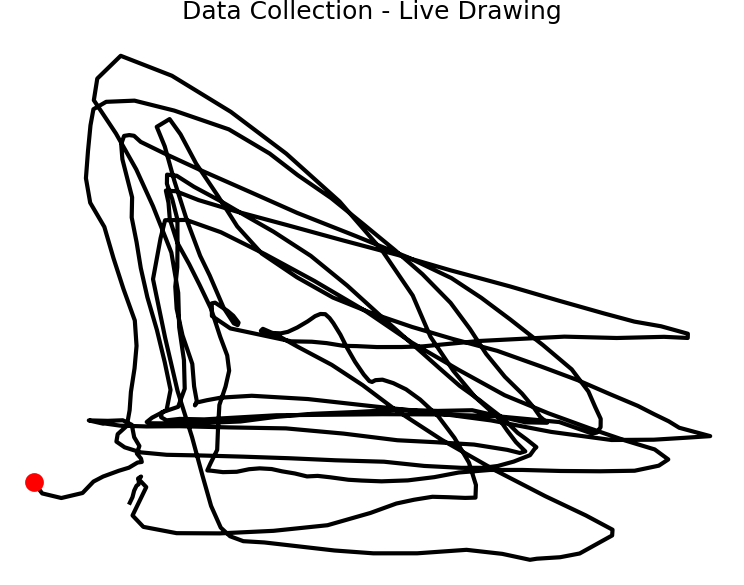

Values plotted in this chart, from the file beside it:
gyro_x, gyro_y, gyro_z, acc_x, acc_y, acc_z, mag_x, mag_y, mag_z
-0.0416, -0.0077, 0.04, 0.5962, -0.7805, 10, -1.0, -1.0, 1.0
-0.0152, 0.0224, -0.0133, 0.7781, -0.8811, 9.955, -1.0, -1.0, 1.0
0.0144, 0.0187, -0.0104, 0.6895, -0.8691, 9.881, -1.0, -1.0, 1.0
0.0349, 0.0013, -0.0226, 0.7278, -0.9218, 9.926, -1.0, -1.0, 1.0
-0.0051, 0.036, -0.0152, 0.838, -0.8787, 9.864, -1.0, -1.0, 1.0
-0.0043, 0.0197, -0.0195, 0.6847, -0.8092, 9.895, -1.0, -1.0, 1.0
-0.0021, 0.0179, 0.0229, 0.6201, -0.759, 9.986, -1.0, -1.0, 1.0
0.0741, -0.0413, -0.0317, 0.7733, -1.099, 9.785, -1.0, -1.0, 1.0
-0.1386, -0.2435, 0.1055, 1.128, -0.8356, 10.51, -1.0, -1.0, 1.0
-0.1042, -0.0314, 0.0312, 1.087, -1.212, 9.991, -1.0, -1.0, 1.0
-0.2276, -0.0061, 0.0325, 0.9697, -1.322, 9.613, -1.0, 1.0, 1.0
-0.7, -0.0629, 0.239, 1.161, -1.685, 9.675, -1.0, 1.0, 1.0
-0.4639, -0.081, -0.0429, 1.31, -2.583, 9.421, -1.0, 1.0, 1.0
-0.4466, -0.1924, -0.0011, 1.164, -3.158, 9.787, -1.0, 1.0, 1.0
-0.4072, 0.0525, 0.1055, 1.14, -4.061, 9.732, -1.0, 1.0, 1.0
0.0501, 0.6979, -0.1553, 0.8978, -3.926, 8.703, -1.0, 1.0, 1.0
0.0496, -0.1588, -0.0693, 0.5339, -3.893, 9.093, -1.0, 1.0, 1.0
0.0408, -0.3525, -0.085, 0.7709, -3.579, 9.44, -1.0, 1.0, 1.0
-0.0997, -0.1362, 0.0794, 0.9433, -3.639, 9.297, -1.0, 1.0, 1.0
-0.1159, 0.0408, -0.037, 0.8212, -3.917, 8.959, -1.0, 1.0, 1.0
-0.0522, 0.0506, -0.0642, 1.001, -3.989, 9.091, -1.0, 1.0, 1.0
0.0999, 0.0778, -0.0743, 0.9625, -4.278, 9.17, -1.0, 1.0, 1.0
0.295, 0.2699, -0.3584, 0.9313, -4.125, 9.483, -1.0, 1.0, 1.0
0.2984, 0.486, -0.2654, 0.1389, -3.548, 9.021, -1.0, 1.0, 1.0
0.1796, 0.0741, -0.1351, -0.3089, -3.421, 9.376, -1.0, 1.0, 1.0
0.1964, 0.0903, -0.1911, -0.4118, -2.942, 9.129, -1.0, 1.0, 1.0
0.0978, -0.0682, -0.1607, -0.4262, -3.007, 9.541, -1.0, 1.0, 1.0
0.1458, -0.0666, 0.0064, -0.3974, -2.823, 9.771, -1.0, 1.0, 1.0
0.081, 0.0418, -0.0589, -0.2514, -2.907, 9.596, -1.0, 1.0, 1.0
-0.004, -0.0597, -0.0248, -0.2442, -2.753, 9.553, -1.0, 1.0, 1.0
0.0272, -0.0746, 0.0381, -0.2179, -2.772, 9.711, -1.0, 1.0, 1.0
-0.0424, 0.0397, -0.0493, -0.067, -2.84, 9.608, -1.0, 1.0, 1.0
0.02, 0.0187, -0.0482, -0.0694, -2.952, 9.711, -1.0, 1.0, 1.0
0.1687, 0.2942, -0.1159, -0.2442, -2.866, 9.656, -1.0, 1.0, 1.0
0.0946, 0.2419, -0.2289, -0.5339, -2.595, 9.505, -1.0, 1.0, 1.0
0.0389, 0.1175, -0.1703, -0.8475, -2.399, 9.46, -1.0, 1.0, 1.0
0.0562, 0.0858, -0.1188, -0.9146, -2.437, 9.46, -1.0, 1.0, 1.0
0.0221, 0.0061, -0.0943, -0.9697, -2.428, 9.464, -1.0, 1.0, 1.0
0.0051, -0.0197, -0.0306, -0.996, -2.337, 9.562, -1.0, 1.0, 1.0
0.028, -0.0179, 0.0541, -0.7685, -2.523, 9.73, -1.0, 1.0, 1.0
0.0384, -0.0418, 0.0059, -0.8404, -2.31, 9.476, -1.0, 1.0, 1.0
0.1295, -0.1924, -0.0312, -0.7063, -2.306, 9.682, -1.0, 1.0, 1.0
0.2638, -0.247, -0.1641, -0.5866, -2.164, 9.474, -1.0, 1.0, 1.0
0.1247, 0.0043, -0.0533, -0.4788, -2.059, 9.625, -1.0, 1.0, 1.0
0.0141, 0.0642, -0.0301, -0.4549, -1.877, 9.72, -1.0, 1.0, 1.0
0.0616, 0.0541, -0.0258, -0.5124, -1.896, 9.704, -1.0, 1.0, 1.0
0.0592, 0.0325, -0.1063, -0.6249, -1.963, 9.831, -1.0, 1.0, 1.0
0.0077, 0.0509, -0.037, -0.656, -1.764, 9.713, -1.0, 1.0, 1.0
-0.0823, 0.0581, -0.0016, -0.5291, -1.911, 9.941, -1.0, 1.0, 1.0
-0.0072, 0.0035, 0.04, -0.68, -1.93, 9.795, -1.0, 1.0, 1.0
-0.0346, -0.0386, 0.1487, -0.6895, -1.772, 9.764, -1.0, 1.0, 1.0
-0.2907, 0.0666, 0.1519, -0.7494, -2.208, 9.972, -1.0, 1.0, 1.0
-0.3126, -0.4085, 0.1066, -0.2322, -2.511, 8.981, -1.0, 1.0, 1.0
-0.412, -0.482, -0.0994, 0.0383, -3.062, 9.383, -1.0, 1.0, 1.0
-0.3472, -0.4106, 0.0402, 0.3591, -3.78, 9.139, -1.0, 1.0, 1.0
-0.5806, -0.344, 0.0365, 0.5363, -3.63, 9.1, -1.0, 1.0, 1.0
-0.9022, -0.5385, 0.0091, 0.893, -4.027, 9.122, -1.0, 1.0, 1.0
-0.6225, -0.2742, -0.0962, 1.547, -5.306, 8.765, -1.0, 1.0, 1.0
-0.3912, -0.073, -0.0048, 1.621, -5.6, 8.396, -1.0, 1.0, 1.0
0.0373, 0.0528, -0.1745, 1.666, -5.859, 8.461, -1.0, 1.0, 1.0
... 351 more rows
